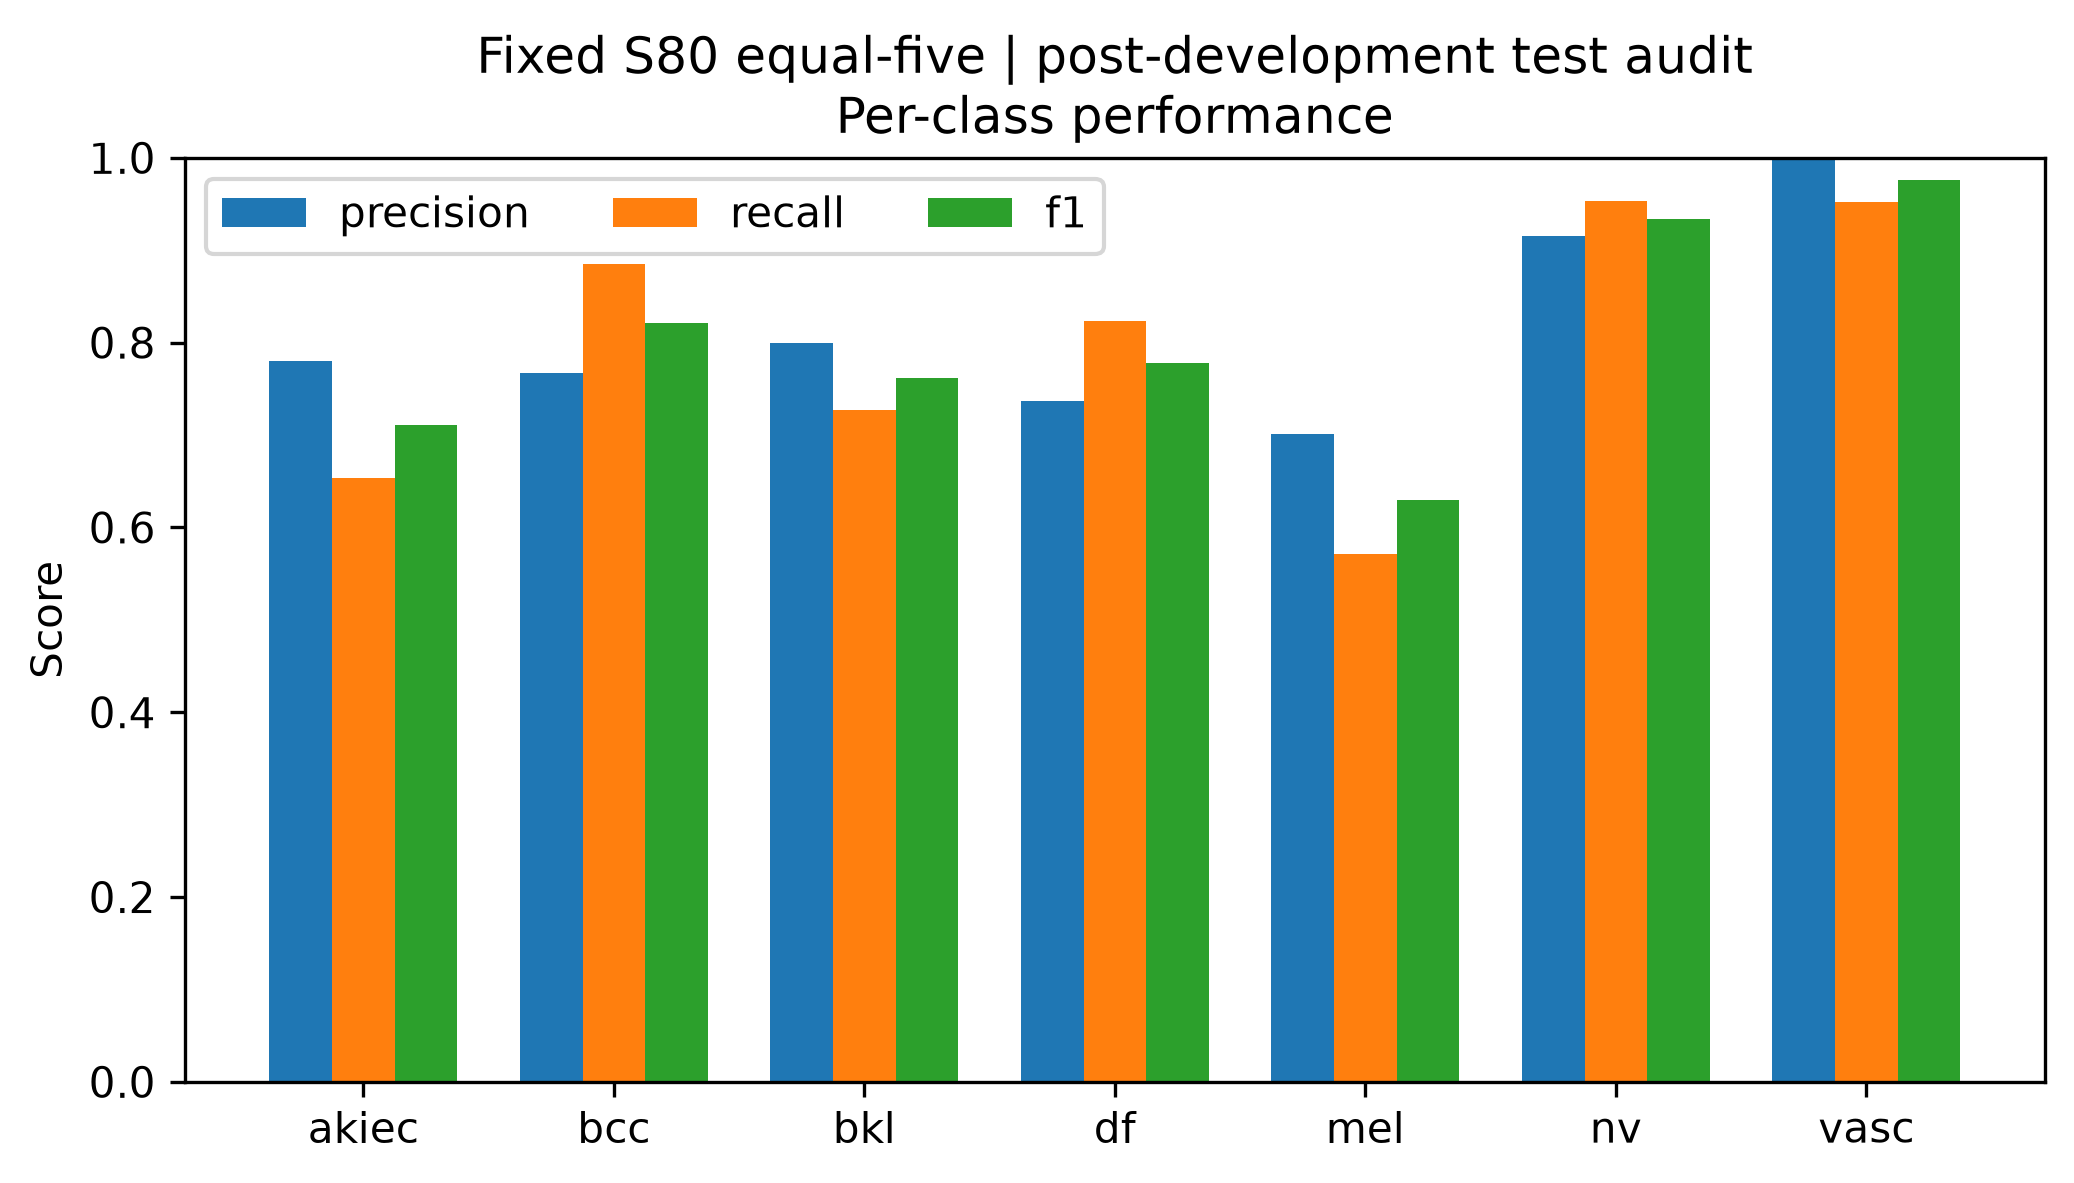

Source data for this figure (header and first rows):
class, precision, recall, f1, support
akiec, 0.7805, 0.6531, 0.7111, 49
bcc, 0.7667, 0.8846, 0.8214, 78
bkl, 0.8, 0.7273, 0.7619, 165
df, 0.7368, 0.8235, 0.7778, 17
mel, 0.7007, 0.5714, 0.6295, 168
nv, 0.9159, 0.9532, 0.9342, 1005
vasc, 1.0, 0.9524, 0.9756, 21
